4-way image classification set "converted_dataset" from GitHub (julkaswieta/coffee-defects); label vocabulary: defect, longberry, peaberry, premium.

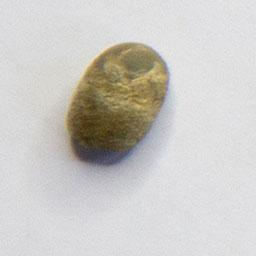
Label: peaberry

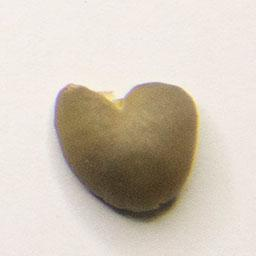
Label: defect

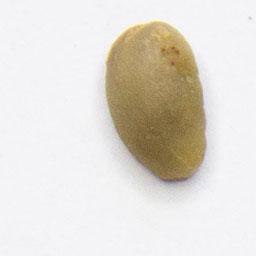
Label: longberry

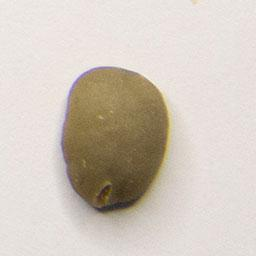
Label: premium

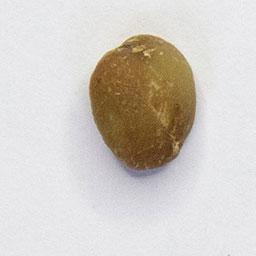
Label: defect

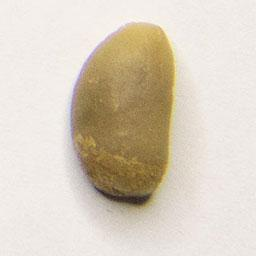
Label: longberry
